Run: headless pygame with SDL's dummy video driver; simulated clock (each Clock.tick advances the game by its frame time, no real sleeping); random seed 0; keys injected as events and as key.get_pressed() state; no mouse input.
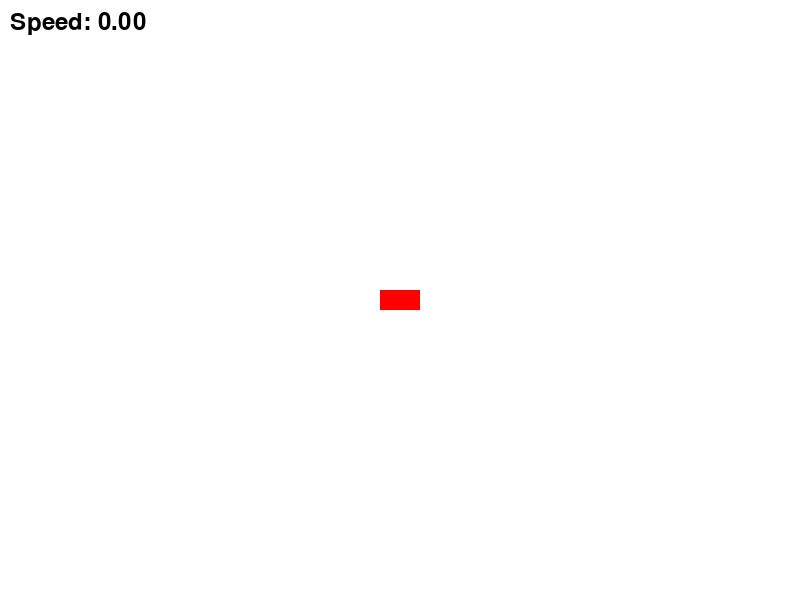
Frame 1 of 4 · flips 1–60 · no input
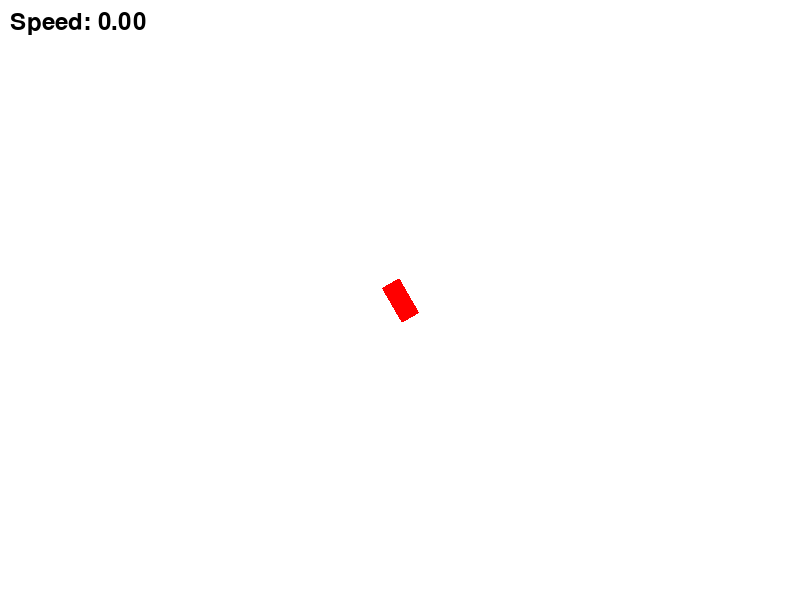
Frame 2 of 4 · flips 61–180 · tapped SPACE, RETURN · held RIGHT (→), D
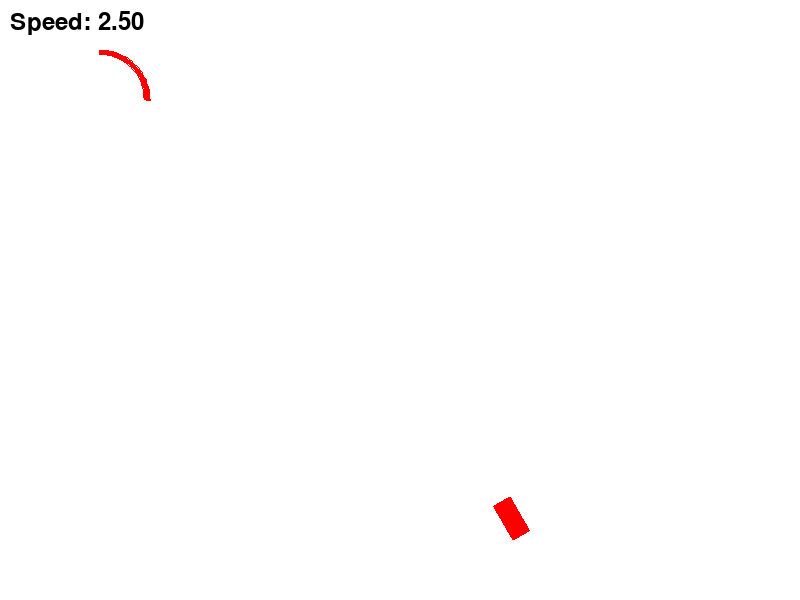
Frame 3 of 4 · flips 181–300 · held DOWN (↓), S
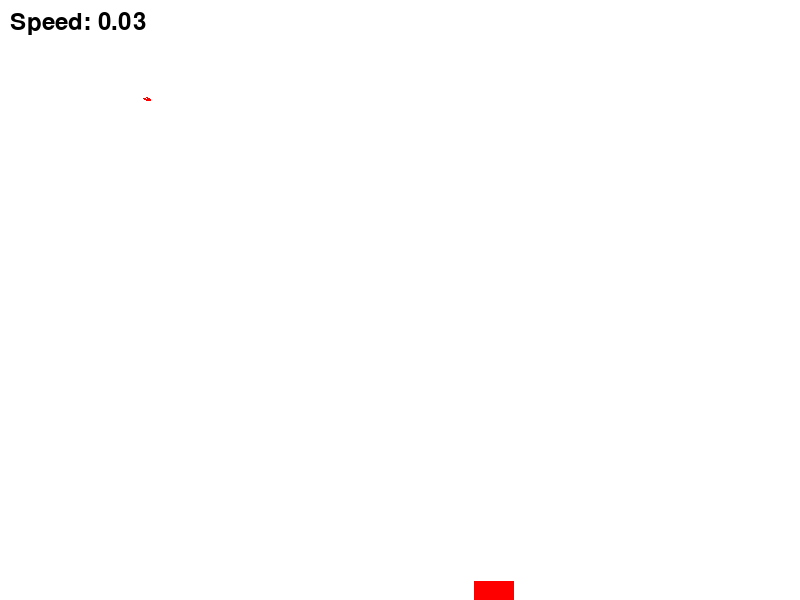
Frame 4 of 4 · flips 301–420 · held LEFT (←), A, UP (↑), W

The pygame program that drew these frames:

import pygame
import math


class Car:
    def __init__(self, x, y):
        self.image = pygame.Surface((40, 20), pygame.SRCALPHA)
        pygame.draw.rect(self.image, (255, 0, 0), [0, 0, 40, 20])
        self.rect = self.image.get_rect()
        self.rect.center = (x, y)
        self.angle = 0
        self.speed = 0
        self.max_speed = 5
        self.acceleration = 0.1
        self.deceleration = 0.05

    def update(self, keys, width, height):
        # キー入力の処理
        if keys[pygame.K_UP]:
            self.speed = min(self.speed + self.acceleration, self.max_speed)
        elif keys[pygame.K_DOWN]:
            self.speed = max(self.speed - self.acceleration, -self.max_speed / 2)
        else:
            self.speed *= 0.95  # 摩擦

        if keys[pygame.K_LEFT]:
            self.angle += 2
        if keys[pygame.K_RIGHT]:
            self.angle -= 2

        # 車の移動
        self.rect.x += self.speed * math.cos(math.radians(self.angle))
        self.rect.y -= self.speed * math.sin(math.radians(self.angle))

        # 画面の端での跳ね返り
        if self.rect.left < 0 or self.rect.right > width:
            self.speed = -self.speed / 2
        if self.rect.top < 0 or self.rect.bottom > height:
            self.speed = -self.speed / 2

    def draw(self, screen):
        rotated_car = pygame.transform.rotate(self.image, self.angle)
        new_rect = rotated_car.get_rect(center=self.rect.center)
        screen.blit(rotated_car, new_rect.topleft)

    def get_velocity(self):
        return self.speed


class Game:
    def __init__(self):
        pygame.init()
        self.WIDTH = 800
        self.HEIGHT = 600
        self.screen = pygame.display.set_mode((self.WIDTH, self.HEIGHT))
        pygame.display.set_caption("簡単なカーシミュレーター")
        self.clock = pygame.time.Clock()
        self.car = Car(self.WIDTH // 2, self.HEIGHT // 2)
        self.running = True
        self.font = pygame.font.Font(None, 36)

    def handle_events(self):
        for event in pygame.event.get():
            if event.type == pygame.QUIT:
                self.running = False

    def update(self):
        keys = pygame.key.get_pressed()
        self.car.update(keys, self.WIDTH, self.HEIGHT)

    def draw(self):
        self.screen.fill((255, 255, 255))
        self.car.draw(self.screen)
        pygame.display.flip()

    def run(self):
        while self.running:
            self.handle_events()
            self.update()
            self.draw()
            self.clock.tick(60)

            # 速度の表示（デバッグ用）
            print(f"Velocity: {self.car.get_velocity()}")

        pygame.quit()

    def draw_speedometer(self):
        speed = abs(self.car.get_velocity())  # 速度の絶対値を取得
        speed_text = self.font.render(f"Speed: {speed:.2f}", True, (0, 0, 0))
        self.screen.blit(speed_text, (10, 10))  # 左上に表示

        # スピードメーターの円弧を描画
        center = (100, 100)
        radius = 50
        start_angle = 0
        end_angle = start_angle + (math.pi * speed / self.car.max_speed)
        pygame.draw.arc(
            self.screen,
            (255, 0, 0),
            (center[0] - radius, center[1] - radius, radius * 2, radius * 2),
            start_angle,
            end_angle,
            5,
        )

    def draw(self):
        self.screen.fill((255, 255, 255))
        self.car.draw(self.screen)
        self.draw_speedometer()  # スピードメーターを描画
        pygame.display.flip()


if __name__ == "__main__":
    game = Game()
    game.run()
